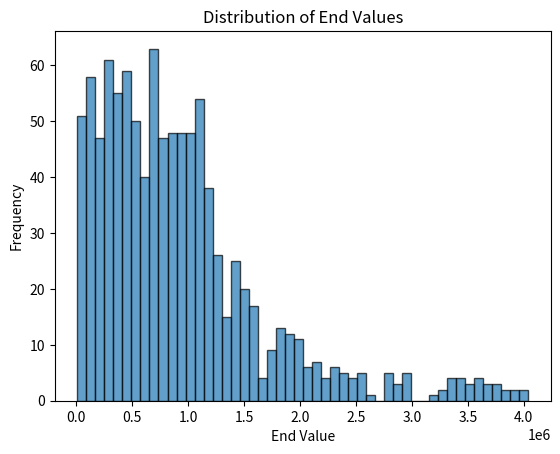

Recreate this plot in Python.
import numpy as np

# Seed for reproducibility
np.random.seed(0)

# Parameters
num_simulations = 1000  # Number of simulations
present_value_min = 5000
present_value_max = 999000
interest_rates = np.array([0.05, 0.10, 0.15])
years = np.array([1, 5, 10])

# Generate random present values, interest rates, and years
random_present_values = np.random.uniform(present_value_min, present_value_max, num_simulations)
random_interest_rates = np.random.choice(interest_rates, num_simulations)
random_years = np.random.choice(years, num_simulations)

# Calculate end values
end_values = random_present_values * (1 + random_interest_rates) ** random_years

# Print statistics
print(f"Mean End Value: ${np.mean(end_values):,.2f}")
print(f"Median End Value: ${np.median(end_values):,.2f}")
print(f"Standard Deviation of End Value: ${np.std(end_values):,.2f}")

# Optional: Print some sample data
sample_indices = np.random.choice(num_simulations, 10, replace=False)
for i in sample_indices:
    print(f"Account {i + 1}:")
    print(f"  Present Value: ${random_present_values[i]:,.2f}")
    print(f"  Interest Rate: {random_interest_rates[i] * 100:.2f}%")
    print(f"  Time (Years): {random_years[i]}")
    print(f"  End Value: ${end_values[i]:,.2f}")
    print()

# Optionally, visualize the results using matplotlib
import matplotlib.pyplot as plt

plt.hist(end_values, bins=50, edgecolor='k', alpha=0.7)
plt.title('Distribution of End Values')
plt.xlabel('End Value')
plt.ylabel('Frequency')
plt.show()
